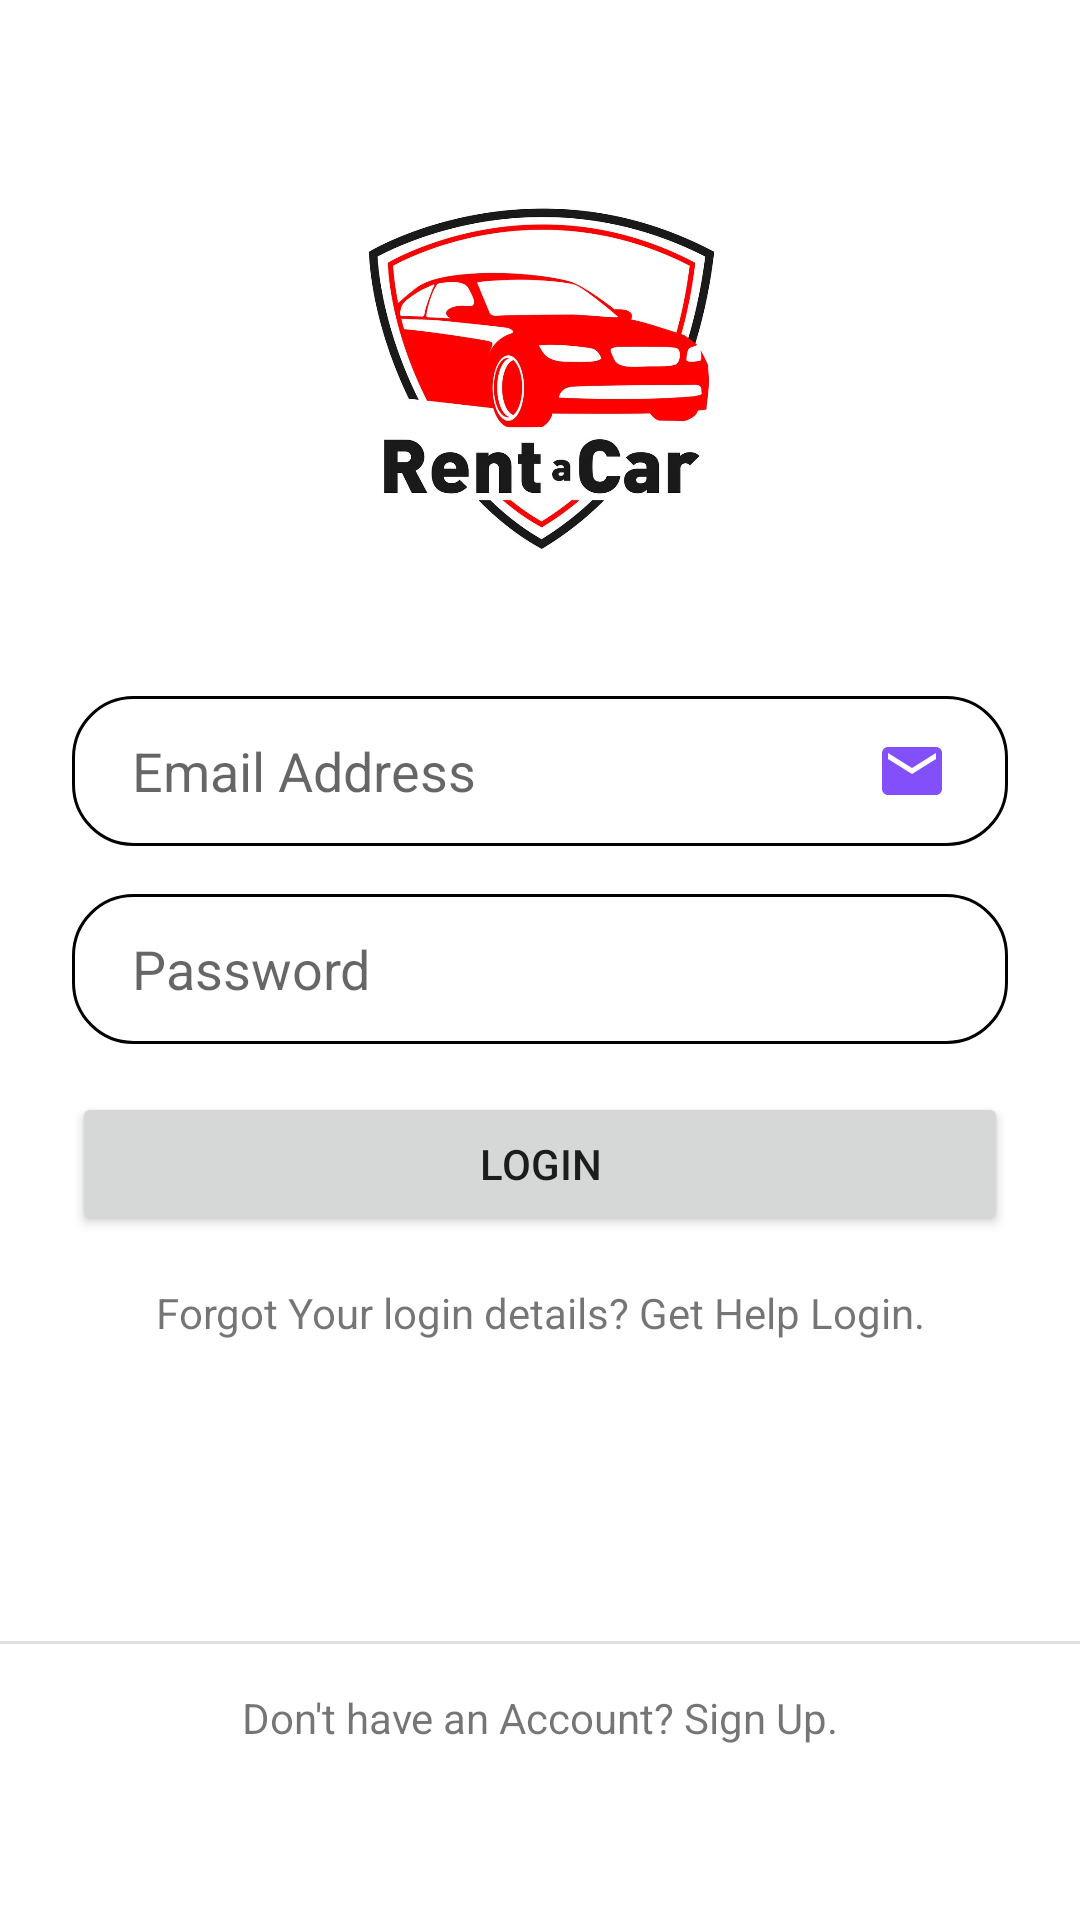

This screen was rendered from an Android layout file. Write that file and the resources it references.
<!-- AndroidManifest.xml: application theme Theme.InstagramMwitu -->
<!-- res/layout/activity_login.xml -->
<?xml version="1.0" encoding="utf-8"?>
<androidx.constraintlayout.widget.ConstraintLayout xmlns:android="http://schemas.android.com/apk/res/android"
    xmlns:app="http://schemas.android.com/apk/res-auto"
    xmlns:tools="http://schemas.android.com/tools"
    android:layout_width="match_parent"
    android:layout_height="match_parent"
    android:gravity="center"
    tools:context=".LoginActivity">

    <ImageView
        android:id="@+id/imageView3"
        android:layout_width="150dp"
        android:layout_height="150dp"
        android:layout_marginTop="50dp"
        app:layout_constraintEnd_toEndOf="parent"
        app:layout_constraintStart_toStartOf="parent"
        app:layout_constraintTop_toTopOf="parent"
        app:srcCompat="@drawable/thelogo" />

    <EditText
        android:id="@+id/editTextEmail"
        android:layout_width="0dp"
        android:layout_height="wrap_content"
        android:singleLine="true"
        android:layout_marginStart="24dp"
        android:layout_marginTop="32dp"
        android:layout_marginEnd="24dp"
        android:ems="10"
        android:background="@drawable/edit_text_background"
        android:hint="Email Address"
        android:paddingLeft="20dp"
        android:paddingRight="20dp"
        android:drawableRight="@drawable/ic_baseline_email_24"
        android:inputType="textEmailAddress"
        app:layout_constraintEnd_toEndOf="parent"
        app:layout_constraintStart_toStartOf="parent"
        app:layout_constraintTop_toBottomOf="@+id/imageView3" />

    <EditText
        android:id="@+id/editTextPassword"
        android:layout_width="0dp"
        android:layout_height="wrap_content"
        android:layout_marginTop="16dp"
        android:background="@drawable/edit_text_background"
        android:drawableRight="@drawable/ic_baseline_lock_24"
        android:drawablePadding="20dp"
        android:singleLine="true"
        android:ems="10"
        android:hint="Password"
        android:inputType="textPassword"
        android:paddingLeft="20dp"
        android:paddingRight="20dp"
        app:layout_constraintEnd_toEndOf="@+id/editTextEmail"
        app:layout_constraintStart_toStartOf="@+id/editTextEmail"
        app:layout_constraintTop_toBottomOf="@+id/editTextEmail" />

    <Button
        android:id="@+id/btn_login"
        android:layout_width="0dp"
        android:layout_height="wrap_content"
        android:layout_marginTop="16dp"
        android:text="Login"
        app:layout_constraintEnd_toEndOf="@+id/editTextPassword"
        app:layout_constraintStart_toStartOf="@+id/editTextPassword"
        app:layout_constraintTop_toBottomOf="@+id/editTextPassword" />

    <TextView
        android:id="@+id/textView_resetPass"
        android:layout_width="wrap_content"
        android:layout_height="wrap_content"
        android:layout_marginStart="32dp"
        android:layout_marginTop="16dp"
        android:layout_marginEnd="32dp"
        android:text="Forgot Your login details? Get Help Login."
        app:layout_constraintEnd_toEndOf="parent"
        app:layout_constraintStart_toStartOf="parent"
        app:layout_constraintTop_toBottomOf="@+id/btn_login" />

    <View
        android:id="@+id/divider"
        android:layout_width="match_parent"
        android:layout_height="1dp"
        android:layout_marginTop="100dp"
        android:background="?android:attr/listDivider"
        app:layout_constraintEnd_toEndOf="parent"
        app:layout_constraintStart_toStartOf="parent"
        app:layout_constraintTop_toBottomOf="@+id/textView_resetPass" />

    <TextView
        android:id="@+id/textView_signUp"
        android:layout_width="wrap_content"
        android:layout_height="wrap_content"
        android:layout_marginTop="16dp"
        android:text="Don't have an Account? Sign Up."
        android:onClick="toRegister"
        app:layout_constraintEnd_toEndOf="parent"
        app:layout_constraintStart_toStartOf="parent"
        app:layout_constraintTop_toTopOf="@+id/divider" />
</androidx.constraintlayout.widget.ConstraintLayout>
<!-- resources referenced by this layout -->
<resources>
  <!-- drawable edit_text_background (drawable) -->
  <?xml version="1.0" encoding="utf-8"?>
  <shape xmlns:android="http://schemas.android.com/apk/res/android">
  
      <stroke android:width="1dp" android:color="@color/black"/>
      <size android:height="50dp"/>
      <corners android:radius="20dp"/>
  
  </shape>
  <!-- drawable ic_baseline_email_24 (drawable) -->
  <vector android:height="24dp" android:tint="#824FFA"
      android:viewportHeight="24" android:viewportWidth="24"
      android:width="24dp" xmlns:android="http://schemas.android.com/apk/res/android">
      <path android:fillColor="@android:color/white" android:pathData="M20,4L4,4c-1.1,0 -1.99,0.9 -1.99,2L2,18c0,1.1 0.9,2 2,2h16c1.1,0 2,-0.9 2,-2L22,6c0,-1.1 -0.9,-2 -2,-2zM20,8l-8,5 -8,-5L4,6l8,5 8,-5v2z"/>
  </vector>
  <!-- drawable thelogo: jpg bitmap (drawable, 153664 bytes) -->
  <style name="Theme.InstagramMwitu" parent="Theme.MaterialComponents.DayNight.DarkActionBar">
          
          <item name="colorPrimary">@color/purple_500</item>
          <item name="colorPrimaryVariant">@color/purple_700</item>
          <item name="colorOnPrimary">@color/white</item>
          
          <item name="colorSecondary">@color/teal_200</item>
          <item name="colorSecondaryVariant">@color/teal_700</item>
          <item name="colorOnSecondary">@color/black</item>
          
          <item name="android:statusBarColor" tools:targetApi="l">?attr/colorPrimaryVariant</item>
          
      </style>
  <!-- not gathered from this repository: default colours our renderer supplied (Android Studio template values) -->
  <color name="purple_500">#FF6200EE</color>
  <color name="purple_700">#FF3700B3</color>
  <color name="teal_200">#FF03DAC5</color>
  <color name="teal_700">#FF018786</color>
  <color name="black">#FF000000</color>
  <color name="white">#FFFFFFFF</color>
</resources>
